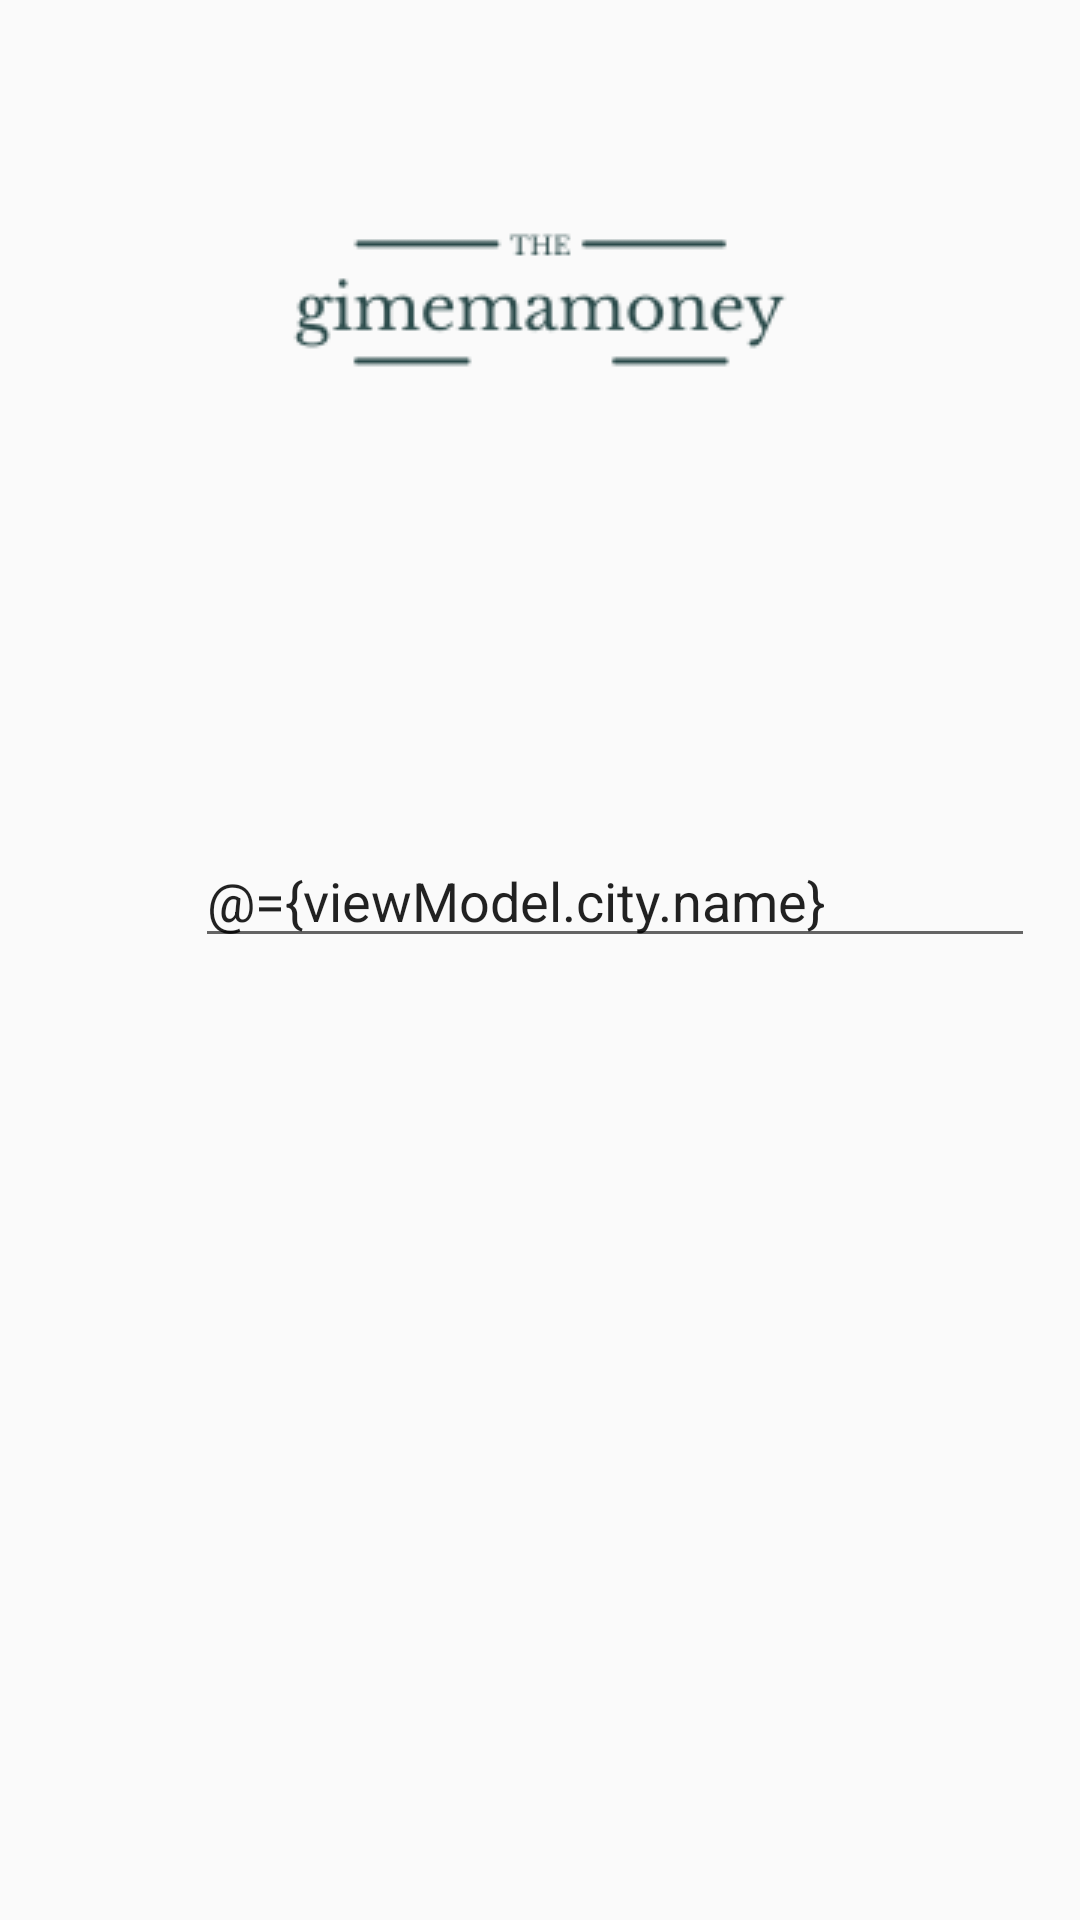

Reconstruct the res/layout file that produces this screen, plus the resources it refers to.
<!-- AndroidManifest.xml: application theme Theme.WeatherChallenge -->
<!-- res/layout/activity_add.xml -->
<?xml version="1.0" encoding="utf-8"?>
<layout xmlns:android="http://schemas.android.com/apk/res/android"
    xmlns:app="http://schemas.android.com/apk/res-auto"
    xmlns:tools="http://schemas.android.com/tools">

    <data>
        <variable
            name="viewModel"
            type="com.pacheco.weatherchallenge.viewmodels.AddViewModel" />
    </data>

    <LinearLayout
        android:id="@+id/linearLayout"
        android:layout_width="match_parent"
        android:layout_height="match_parent"
        android:orientation="vertical"
        tools:context=".ui.activities.MainActivity">

        <include layout="@layout/toolbar" />

        <androidx.constraintlayout.widget.ConstraintLayout
            android:layout_width="match_parent"
            android:layout_height="match_parent">

            <com.google.android.material.textfield.TextInputEditText
                android:id="@+id/cityName"
                android:layout_width="0dp"
                android:layout_height="wrap_content"
                android:layout_margin="15dp"
                android:hint="@string/name"
                android:text="@={viewModel.city.name}"
                app:layout_constraintBottom_toBottomOf="@+id/imageView"
                app:layout_constraintEnd_toEndOf="parent"
                app:layout_constraintStart_toEndOf="@+id/imageView"
                app:layout_constraintTop_toTopOf="@+id/imageView" />

            <ImageView
                android:id="@+id/imageView"
                android:layout_width="35dp"
                android:layout_height="55dp"
                android:layout_marginLeft="15dp"
                android:layout_marginTop="15dp"
                app:layout_constraintStart_toStartOf="parent"
                app:layout_constraintTop_toTopOf="parent"
                app:srcCompat="@drawable/city" />

        </androidx.constraintlayout.widget.ConstraintLayout>
    </LinearLayout>
</layout>
<!-- res/layout/toolbar.xml (included above) -->
<?xml version="1.0" encoding="utf-8"?>
<androidx.constraintlayout.widget.ConstraintLayout
    xmlns:android="http://schemas.android.com/apk/res/android"
    xmlns:app="http://schemas.android.com/apk/res-auto"
    xmlns:tools="http://schemas.android.com/tools"
    android:layout_width="match_parent"
    android:layout_height="wrap_content">

    <ImageView
        android:id="@+id/logo"
        android:layout_width="0dp"
        android:layout_height="wrap_content"
        app:layout_constraintEnd_toEndOf="parent"
        app:layout_constraintStart_toStartOf="parent"
        app:layout_constraintTop_toTopOf="parent"
        tools:srcCompat="@tools:sample/avatars"
        android:src="@drawable/logo" />

    <androidx.appcompat.widget.Toolbar
        android:id="@+id/toolbar"
        popupTheme="@style/ThemeOverlay.AppCompat.Light"
        android:layout_width="0dp"
        android:layout_height="wrap_content"
        android:background="@null"
        android:elevation="4dp"
        android:theme="@style/ThemeOverlay.AppCompat.ActionBar"
        app:layout_constraintEnd_toEndOf="parent"
        app:layout_constraintStart_toStartOf="parent"
        app:layout_constraintTop_toBottomOf="@+id/logo" />

</androidx.constraintlayout.widget.ConstraintLayout>
<!-- resources referenced by this layout -->
<resources>
  <!-- drawable logo: png bitmap (drawable-v24, 3931 bytes) -->
  <string name="name">Name</string>
  <style name="Theme.WeatherChallenge" parent="Theme.AppCompat.Light.NoActionBar">
          
          <item name="colorPrimary">@color/purple_500</item>
          <item name="colorPrimaryVariant">@color/purple_700</item>
          <item name="colorOnPrimary">@color/white</item>
          
          <item name="colorSecondary">@color/teal_200</item>
          <item name="colorSecondaryVariant">@color/teal_700</item>
          <item name="colorOnSecondary">@color/black</item>
          
          <item name="android:statusBarColor" tools:targetApi="l">?attr/colorPrimaryVariant</item>
          
      </style>
  <!-- not gathered from this repository: default colours our renderer supplied (Android Studio template values) -->
  <color name="purple_500">#FF6200EE</color>
  <color name="purple_700">#FF3700B3</color>
  <color name="teal_200">#FF03DAC5</color>
  <color name="teal_700">#FF018786</color>
  <color name="black">#FF000000</color>
  <color name="white">#FFFFFFFF</color>
</resources>
